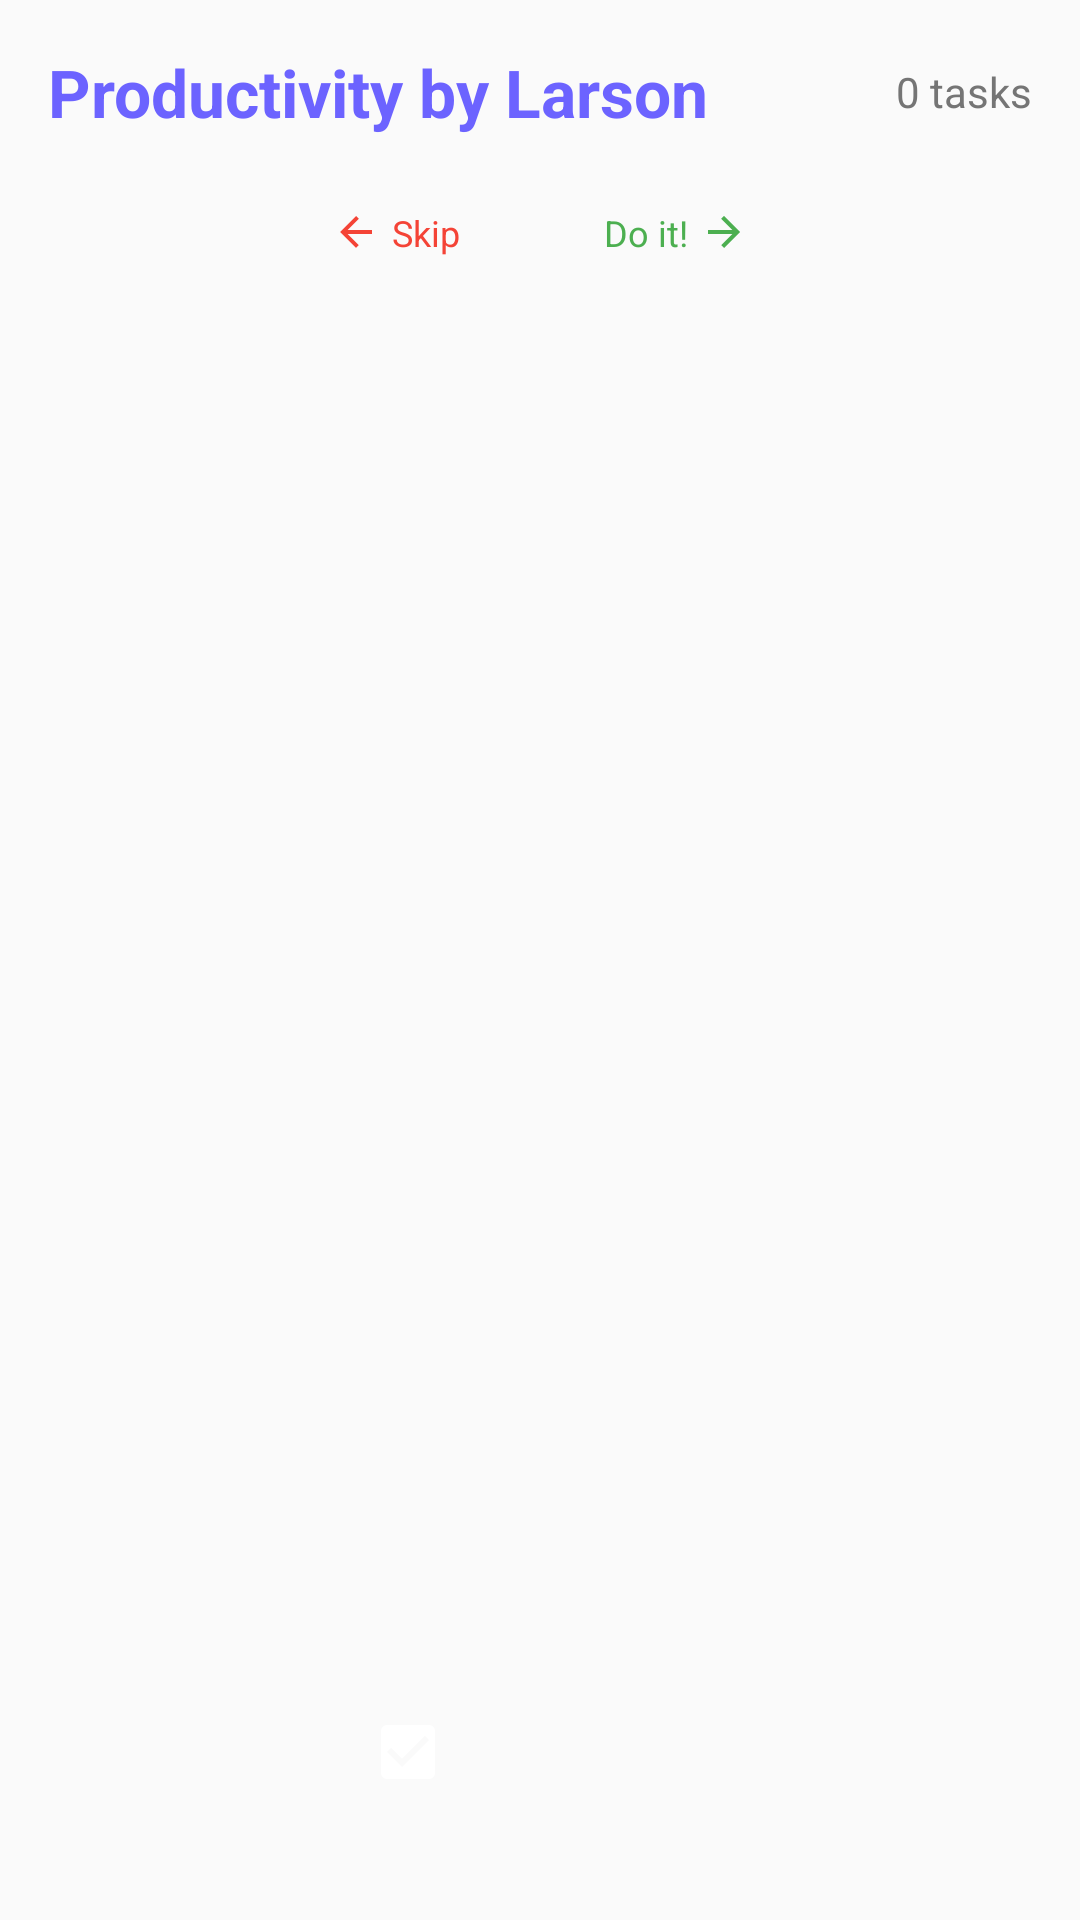

Layout XML and referenced resources for this Android screen:
<!-- AndroidManifest.xml: activity theme Theme.Productivity_by_Larson -->
<!-- res/layout/activity_main.xml -->
<?xml version="1.0" encoding="utf-8"?>
<androidx.constraintlayout.widget.ConstraintLayout
    xmlns:android="http://schemas.android.com/apk/res/android"
    xmlns:app="http://schemas.android.com/apk/res-auto"
    android:layout_width="match_parent"
    android:layout_height="match_parent"
    android:background="@color/background_color">

    
    <LinearLayout
        android:id="@+id/topBar"
        android:layout_width="match_parent"
        android:layout_height="wrap_content"
        android:orientation="horizontal"
        android:gravity="center_vertical"
        android:padding="16dp"
        app:layout_constraintTop_toTopOf="parent">

        <TextView
            android:layout_width="0dp"
            android:layout_height="wrap_content"
            android:layout_weight="1"
            android:text="@string/app_name"
            android:textSize="22sp"
            android:textStyle="bold"
            android:textColor="@color/primary_color" />

        <TextView
            android:id="@+id/taskCountText"
            android:layout_width="wrap_content"
            android:layout_height="wrap_content"
            android:text="0 tasks"
            android:textSize="14sp"
            android:textColor="@color/text_secondary" />
    </LinearLayout>

    
    <LinearLayout
        android:id="@+id/wellbeingBanner"
        android:layout_width="match_parent"
        android:layout_height="wrap_content"
        android:orientation="horizontal"
        android:gravity="center_vertical"
        android:background="@drawable/bg_wellbeing_banner"
        android:padding="12dp"
        android:layout_marginStart="16dp"
        android:layout_marginEnd="16dp"
        android:visibility="gone"
        app:layout_constraintTop_toBottomOf="@id/topBar">

        <TextView
            android:layout_width="0dp"
            android:layout_height="wrap_content"
            android:layout_weight="1"
            android:text="@string/wellbeing_hint"
            android:textSize="13sp"
            android:textColor="@color/white" />

        <ImageButton
            android:id="@+id/dismissBanner"
            android:layout_width="24dp"
            android:layout_height="24dp"
            android:background="?attr/selectableItemBackgroundBorderless"
            android:src="@drawable/ic_close"
            android:contentDescription="Dismiss"
            app:tint="@color/white" />
    </LinearLayout>

    
    <LinearLayout
        android:id="@+id/progressSection"
        android:layout_width="match_parent"
        android:layout_height="wrap_content"
        android:orientation="vertical"
        android:paddingStart="16dp"
        android:paddingEnd="16dp"
        android:paddingTop="4dp"
        android:visibility="gone"
        app:layout_constraintTop_toBottomOf="@id/wellbeingBanner">

        <LinearLayout
            android:layout_width="match_parent"
            android:layout_height="wrap_content"
            android:orientation="horizontal"
            android:gravity="center_vertical"
            android:layout_marginBottom="4dp">

            <TextView
                android:layout_width="0dp"
                android:layout_height="wrap_content"
                android:layout_weight="1"
                android:text="Progress"
                android:textSize="12sp"
                android:textStyle="bold"
                android:textColor="@color/text_secondary" />

            <TextView
                android:id="@+id/progressText"
                android:layout_width="wrap_content"
                android:layout_height="wrap_content"
                android:text="0 / 0"
                android:textSize="12sp"
                android:textColor="@color/text_secondary" />
        </LinearLayout>

        <ProgressBar
            android:id="@+id/overallProgressBar"
            style="@style/Widget.AppCompat.ProgressBar.Horizontal"
            android:layout_width="match_parent"
            android:layout_height="10dp"
            android:max="100"
            android:progress="0"
            android:progressDrawable="@drawable/progress_overall" />
    </LinearLayout>

    
    <LinearLayout
        android:id="@+id/swipeHints"
        android:layout_width="match_parent"
        android:layout_height="wrap_content"
        android:orientation="horizontal"
        android:gravity="center"
        android:paddingTop="8dp"
        android:paddingBottom="4dp"
        app:layout_constraintTop_toBottomOf="@id/progressSection">

        <TextView
            android:layout_width="wrap_content"
            android:layout_height="wrap_content"
            android:text="Skip"
            android:textSize="12sp"
            android:textColor="@color/swipe_left_color"
            android:drawableStart="@drawable/ic_swipe_left"
            android:drawablePadding="4dp" />

        <View
            android:layout_width="48dp"
            android:layout_height="1dp" />

        <TextView
            android:layout_width="wrap_content"
            android:layout_height="wrap_content"
            android:text="Do it!"
            android:textSize="12sp"
            android:textColor="@color/swipe_right_color"
            android:drawableEnd="@drawable/ic_swipe_right"
            android:drawablePadding="4dp" />
    </LinearLayout>

    
    <FrameLayout
        android:id="@+id/cardContainer"
        android:layout_width="match_parent"
        android:layout_height="0dp"
        android:layout_marginStart="16dp"
        android:layout_marginEnd="16dp"
        android:layout_marginTop="8dp"
        android:layout_marginBottom="8dp"
        app:layout_constraintTop_toBottomOf="@id/swipeHints"
        app:layout_constraintBottom_toTopOf="@id/bottomButtons"
        android:clipChildren="false" />

    
    <LinearLayout
        android:id="@+id/emptyState"
        android:layout_width="wrap_content"
        android:layout_height="wrap_content"
        android:orientation="vertical"
        android:gravity="center"
        android:visibility="gone"
        app:layout_constraintTop_toTopOf="@id/cardContainer"
        app:layout_constraintBottom_toBottomOf="@id/cardContainer"
        app:layout_constraintStart_toStartOf="parent"
        app:layout_constraintEnd_toEndOf="parent">

        <ImageView
            android:layout_width="80dp"
            android:layout_height="80dp"
            android:src="@drawable/ic_empty_tasks"
            android:alpha="0.5"
            android:contentDescription="No tasks" />

        <TextView
            android:layout_width="wrap_content"
            android:layout_height="wrap_content"
            android:layout_marginTop="16dp"
            android:text="No tasks yet!"
            android:textSize="20sp"
            android:textColor="@color/text_secondary" />

        <TextView
            android:layout_width="wrap_content"
            android:layout_height="wrap_content"
            android:layout_marginTop="8dp"
            android:text="Tap + to add your first task"
            android:textSize="14sp"
            android:textColor="@color/text_hint" />
    </LinearLayout>

    
    <LinearLayout
        android:id="@+id/bottomButtons"
        android:layout_width="match_parent"
        android:layout_height="wrap_content"
        android:orientation="horizontal"
        android:gravity="center"
        android:paddingTop="8dp"
        android:paddingBottom="24dp"
        app:layout_constraintBottom_toBottomOf="parent">

        
        <ImageButton
            android:id="@+id/btnSkip"
            android:layout_width="56dp"
            android:layout_height="56dp"
            android:background="@drawable/bg_circle_button"
            android:backgroundTint="@color/swipe_left_color"
            android:src="@drawable/ic_close"
            android:padding="16dp"
            app:tint="@color/white"
            android:contentDescription="Skip task" />

        <View
            android:layout_width="24dp"
            android:layout_height="1dp" />

        
        <ImageButton
            android:id="@+id/btnCompleted"
            android:layout_width="44dp"
            android:layout_height="44dp"
            android:background="@drawable/bg_circle_button"
            android:backgroundTint="@color/text_secondary"
            android:src="@drawable/ic_completed"
            android:padding="12dp"
            app:tint="@color/white"
            android:contentDescription="View completed tasks" />

        <View
            android:layout_width="24dp"
            android:layout_height="1dp" />

        
        <ImageButton
            android:id="@+id/btnAddTask"
            android:layout_width="64dp"
            android:layout_height="64dp"
            android:background="@drawable/bg_circle_button"
            android:backgroundTint="@color/primary_color"
            android:src="@drawable/ic_add"
            android:padding="16dp"
            app:tint="@color/white"
            android:contentDescription="Add new task" />

        <View
            android:layout_width="24dp"
            android:layout_height="1dp" />

        
        <ImageButton
            android:id="@+id/btnDoIt"
            android:layout_width="56dp"
            android:layout_height="56dp"
            android:background="@drawable/bg_circle_button"
            android:backgroundTint="@color/swipe_right_color"
            android:src="@drawable/ic_check"
            android:padding="16dp"
            app:tint="@color/white"
            android:contentDescription="Do this task" />
    </LinearLayout>

</androidx.constraintlayout.widget.ConstraintLayout>
<!-- resources referenced by this layout -->
<resources>
  <color name="background_color">#FAFAFA</color>
  <color name="primary_color">#6C63FF</color>
  <color name="swipe_left_color">#F44336</color>
  <color name="swipe_right_color">#4CAF50</color>
  <color name="text_hint">#BDBDBD</color>
  <color name="text_secondary">#757575</color>
  <color name="white">#FFFFFF</color>
  <!-- drawable bg_wellbeing_banner (drawable) -->
  <?xml version="1.0" encoding="utf-8"?>
  <shape xmlns:android="http://schemas.android.com/apk/res/android"
      android:shape="rectangle">
      <solid android:color="@color/creative_color" />
      <corners android:radius="12dp" />
  </shape>
  <!-- drawable ic_completed (drawable) -->
  <?xml version="1.0" encoding="utf-8"?>
  <vector xmlns:android="http://schemas.android.com/apk/res/android"
      android:width="24dp"
      android:height="24dp"
      android:viewportWidth="24"
      android:viewportHeight="24">
      <path
          android:fillColor="#FF000000"
          android:pathData="M19,3H5C3.9,3 3,3.9 3,5v14c0,1.1 0.9,2 2,2h14c1.1,0 2,-0.9 2,-2V5C21,3.9 20.1,3 19,3zM10,17l-5,-5 1.41,-1.41L10,14.17l7.59,-7.59L19,8L10,17z" />
  </vector>
  <!-- drawable ic_empty_tasks (drawable) -->
  <?xml version="1.0" encoding="utf-8"?>
  <vector xmlns:android="http://schemas.android.com/apk/res/android"
      android:width="80dp"
      android:height="80dp"
      android:viewportWidth="24"
      android:viewportHeight="24">
      <path
          android:fillColor="#BDBDBD"
          android:pathData="M14,2H6C4.9,2 4,2.9 4,4v16c0,1.1 0.9,2 2,2h12c1.1,0 2,-0.9 2,-2V8L14,2zM16,18H8v-2h8V18zM16,14H8v-2h8V14zM13,9V3.5L18.5,9H13z" />
  </vector>
  <!-- drawable ic_swipe_left (drawable) -->
  <?xml version="1.0" encoding="utf-8"?>
  <vector xmlns:android="http://schemas.android.com/apk/res/android"
      android:width="16dp"
      android:height="16dp"
      android:viewportWidth="24"
      android:viewportHeight="24">
      <path
          android:fillColor="@color/swipe_left_color"
          android:pathData="M20,11H7.83l5.59,-5.59L12,4l-8,8 8,8 1.41,-1.41L7.83,13H20z" />
  </vector>
  <!-- drawable ic_swipe_right (drawable) -->
  <?xml version="1.0" encoding="utf-8"?>
  <vector xmlns:android="http://schemas.android.com/apk/res/android"
      android:width="16dp"
      android:height="16dp"
      android:viewportWidth="24"
      android:viewportHeight="24">
      <path
          android:fillColor="@color/swipe_right_color"
          android:pathData="M12,4l-1.41,1.41L16.17,11H4v2h12.17l-5.58,5.59L12,20l8,-8z" />
  </vector>
  <!-- drawable progress_overall (drawable) -->
  <?xml version="1.0" encoding="utf-8"?>
  <layer-list xmlns:android="http://schemas.android.com/apk/res/android">
      <item android:id="@android:id/background">
          <shape><solid android:color="#E0E0E0" /><corners android:radius="5dp" /></shape>
      </item>
      <item android:id="@android:id/progress">
          <clip>
              <shape><solid android:color="@color/swipe_right_color" /><corners android:radius="5dp" /></shape>
          </clip>
      </item>
  </layer-list>
  <string name="app_name">Productivity by Larson</string>
  <string name="wellbeing_hint">Add creative tasks without deadlines to boost your wellbeing!</string>
  <style name="Theme.Productivity_by_Larson" parent="Theme.MaterialComponents.Light.NoActionBar">
          <item name="colorPrimary">@color/primary_color</item>
          <item name="colorPrimaryDark">@color/primary_dark</item>
          <item name="colorAccent">@color/primary_light</item>
          <item name="android:statusBarColor">@color/primary_dark</item>
          <item name="android:windowBackground">@color/background_color</item>
      </style>
  <color name="creative_color">#9C27B0</color>
  <color name="primary_dark">#5A52D5</color>
  <color name="primary_light">#8B85FF</color>
</resources>
